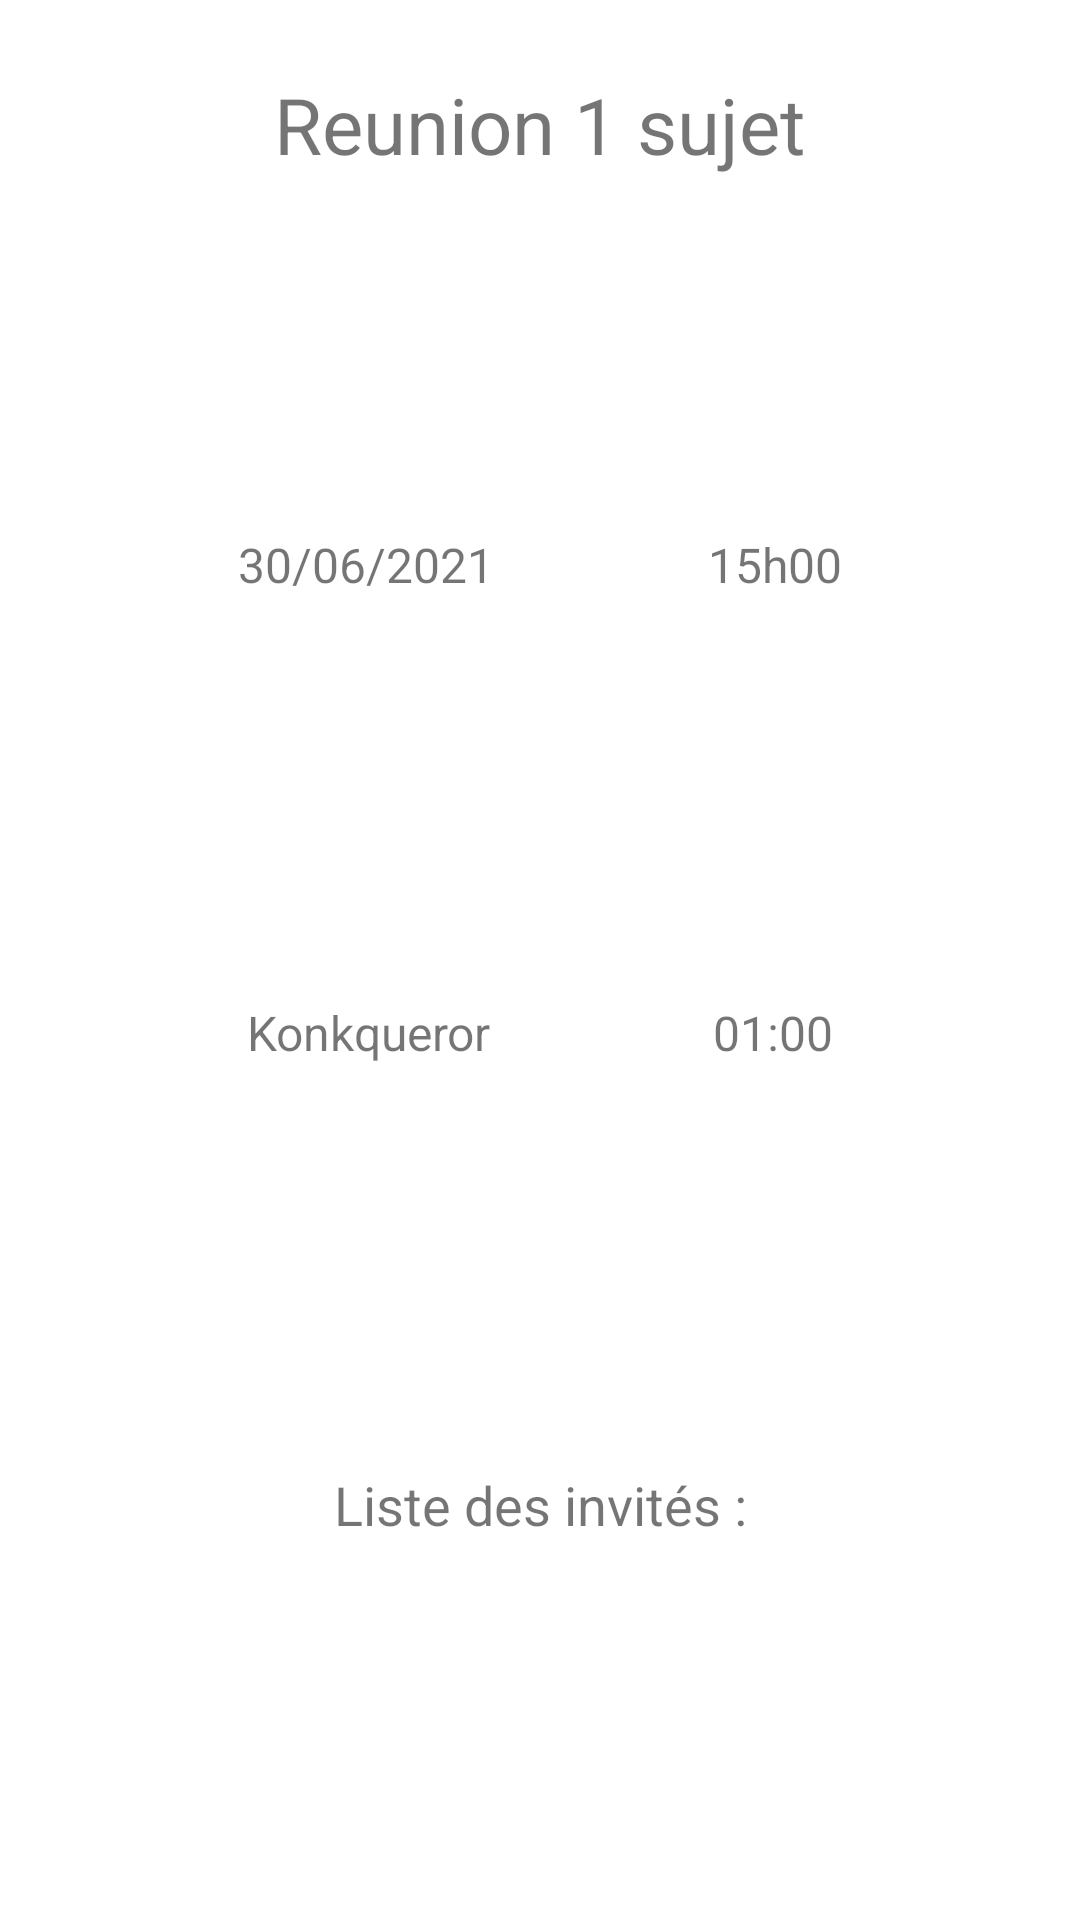

Write the Android layout XML for this screen, with the resource values it uses.
<!-- AndroidManifest.xml: application theme Theme.Mareu -->
<!-- res/layout/popup_meeting_details.xml -->
<?xml version="1.0" encoding="utf-8"?>
<androidx.constraintlayout.widget.ConstraintLayout xmlns:android="http://schemas.android.com/apk/res/android"
    xmlns:app="http://schemas.android.com/apk/res-auto"
    xmlns:tools="http://schemas.android.com/tools"
    android:layout_width="300dp"
    android:layout_height="wrap_content"
    android:padding="@dimen/cardview_default_margin"
    tools:context=".ui_meeting_list.ListMeetingActivity">


    <TextView
        android:id="@+id/reunion_name"
        android:layout_width="wrap_content"
        android:layout_height="wrap_content"
        android:layout_gravity="center_horizontal"
        android:layout_marginTop="16dp"
        android:text="@string/meeting_topic"
        android:textSize="26sp"
        app:layout_constraintEnd_toEndOf="parent"
        app:layout_constraintHorizontal_bias="0.5"
        app:layout_constraintStart_toStartOf="parent"
        app:layout_constraintTop_toTopOf="parent" />

    <TextView
        android:id="@+id/spinner_duration_action"
        android:layout_width="wrap_content"
        android:layout_height="wrap_content"
        android:layout_gravity="center_horizontal"
        android:text="@string/time_spinner_duration"
        android:textSize="16sp"
        app:layout_constraintBottom_toBottomOf="@+id/room_detail"
        app:layout_constraintEnd_toEndOf="parent"
        app:layout_constraintHorizontal_bias="0.5"
        app:layout_constraintStart_toEndOf="@+id/room_detail" />

    <TextView
        android:id="@+id/date_detail"
        android:layout_width="wrap_content"
        android:layout_height="wrap_content"
        android:layout_gravity="center_horizontal"
        android:layout_marginTop="16dp"
        android:layout_marginBottom="16dp"
        android:text="@string/date_item"
        android:textSize="16sp"
        app:layout_constraintBottom_toTopOf="@+id/room_detail"
        app:layout_constraintEnd_toStartOf="@+id/time_detail"
        app:layout_constraintHorizontal_bias="0.5"
        app:layout_constraintStart_toStartOf="parent"
        app:layout_constraintTop_toBottomOf="@+id/reunion_name" />

    <TextView
        android:id="@+id/room_detail"
        android:layout_width="wrap_content"
        android:layout_height="wrap_content"
        android:layout_gravity="center_horizontal"
        android:layout_marginTop="16dp"
        android:layout_marginBottom="16dp"
        android:text="@string/spinner_meeting_room"
        android:textSize="16sp"
        app:layout_constraintBottom_toTopOf="@+id/list_title"
        app:layout_constraintEnd_toStartOf="@+id/spinner_duration_action"
        app:layout_constraintHorizontal_bias="0.5"
        app:layout_constraintStart_toStartOf="parent"
        app:layout_constraintTop_toBottomOf="@+id/date_detail" />

    <TextView
        android:id="@+id/list_title"
        android:layout_width="wrap_content"
        android:layout_height="wrap_content"
        android:layout_gravity="center_horizontal"
        android:layout_marginTop="16dp"
        android:layout_marginBottom="16dp"
        android:text="@string/guest_list"
        android:textSize="18sp"
        app:layout_constraintBottom_toBottomOf="parent"
        app:layout_constraintEnd_toEndOf="parent"
        app:layout_constraintHorizontal_bias="0.5"
        app:layout_constraintStart_toStartOf="parent"
        app:layout_constraintTop_toBottomOf="@+id/room_detail" />

    <com.google.android.material.chip.ChipGroup
        android:id="@+id/guests_email_chip_group"
        android:layout_width="match_parent"
        android:layout_height="wrap_content"
        android:layout_marginStart="16dp"
        android:layout_marginTop="16dp"
        android:layout_marginEnd="16dp"
        android:layout_marginBottom="16dp"
        android:clickable="true"
        android:focusable="true"
        app:flow_horizontalAlign="start"
        app:layout_constraintBottom_toBottomOf="parent"
        app:layout_constraintEnd_toEndOf="parent"
        app:layout_constraintHorizontal_bias="0.5"
        app:layout_constraintStart_toStartOf="parent"
        app:layout_constraintTop_toBottomOf="@+id/list_title"
        tools:ignore="NestedScrolling" />

    <TextView
        android:id="@+id/time_detail"
        android:layout_width="wrap_content"
        android:layout_height="wrap_content"
        android:layout_gravity="center_horizontal"
        android:text="@string/hour_item"
        android:textSize="16sp"
        app:layout_constraintBottom_toBottomOf="@+id/date_detail"
        app:layout_constraintEnd_toEndOf="parent"
        app:layout_constraintHorizontal_bias="0.5"
        app:layout_constraintStart_toEndOf="@+id/date_detail" />


</androidx.constraintlayout.widget.ConstraintLayout>
<!-- resources referenced by this layout -->
<resources>
  <dimen name="cardview_default_margin">8dp</dimen>
  <string name="date_item">30/06/2021</string>
  <string name="guest_list">Liste des invités :</string>
  <string name="hour_item">15h00</string>
  <string name="meeting_topic">Reunion 1 sujet</string>
  <string name="spinner_meeting_room">Konkqueror</string>
  <string name="time_spinner_duration">01:00</string>
  <style name="Theme.Mareu" parent="Theme.MaterialComponents.DayNight.DarkActionBar">
          
          <item name="colorPrimary">@color/lamzone_500</item>
          <item name="colorPrimaryVariant">@color/lamzone_700</item>
          <item name="colorOnPrimary">@color/white</item>
          
          <item name="colorSecondary">@color/lamzone_700</item>
          <item name="colorSecondaryVariant">@color/lamzone_700</item>
          <item name="colorOnSecondary">@color/primaryTextColor</item>
          
          <item name="android:statusBarColor" tools:targetApi="l">?attr/colorPrimaryVariant</item>
          
  
          
          <item name="android:dialogTheme">@style/CustomDialog</item>
      </style>
  <color name="lamzone_500">#ffab91</color>
  <color name="lamzone_700">#c97b63</color>
  <color name="white">#FFFFFFFF</color>
  <color name="primaryTextColor">#FFF0E6</color>
  <style name="CustomDialog" parent="@style/Theme.AppCompat.Light.Dialog">
          <item name="android:windowNoTitle">false</item>
      </style>
</resources>
